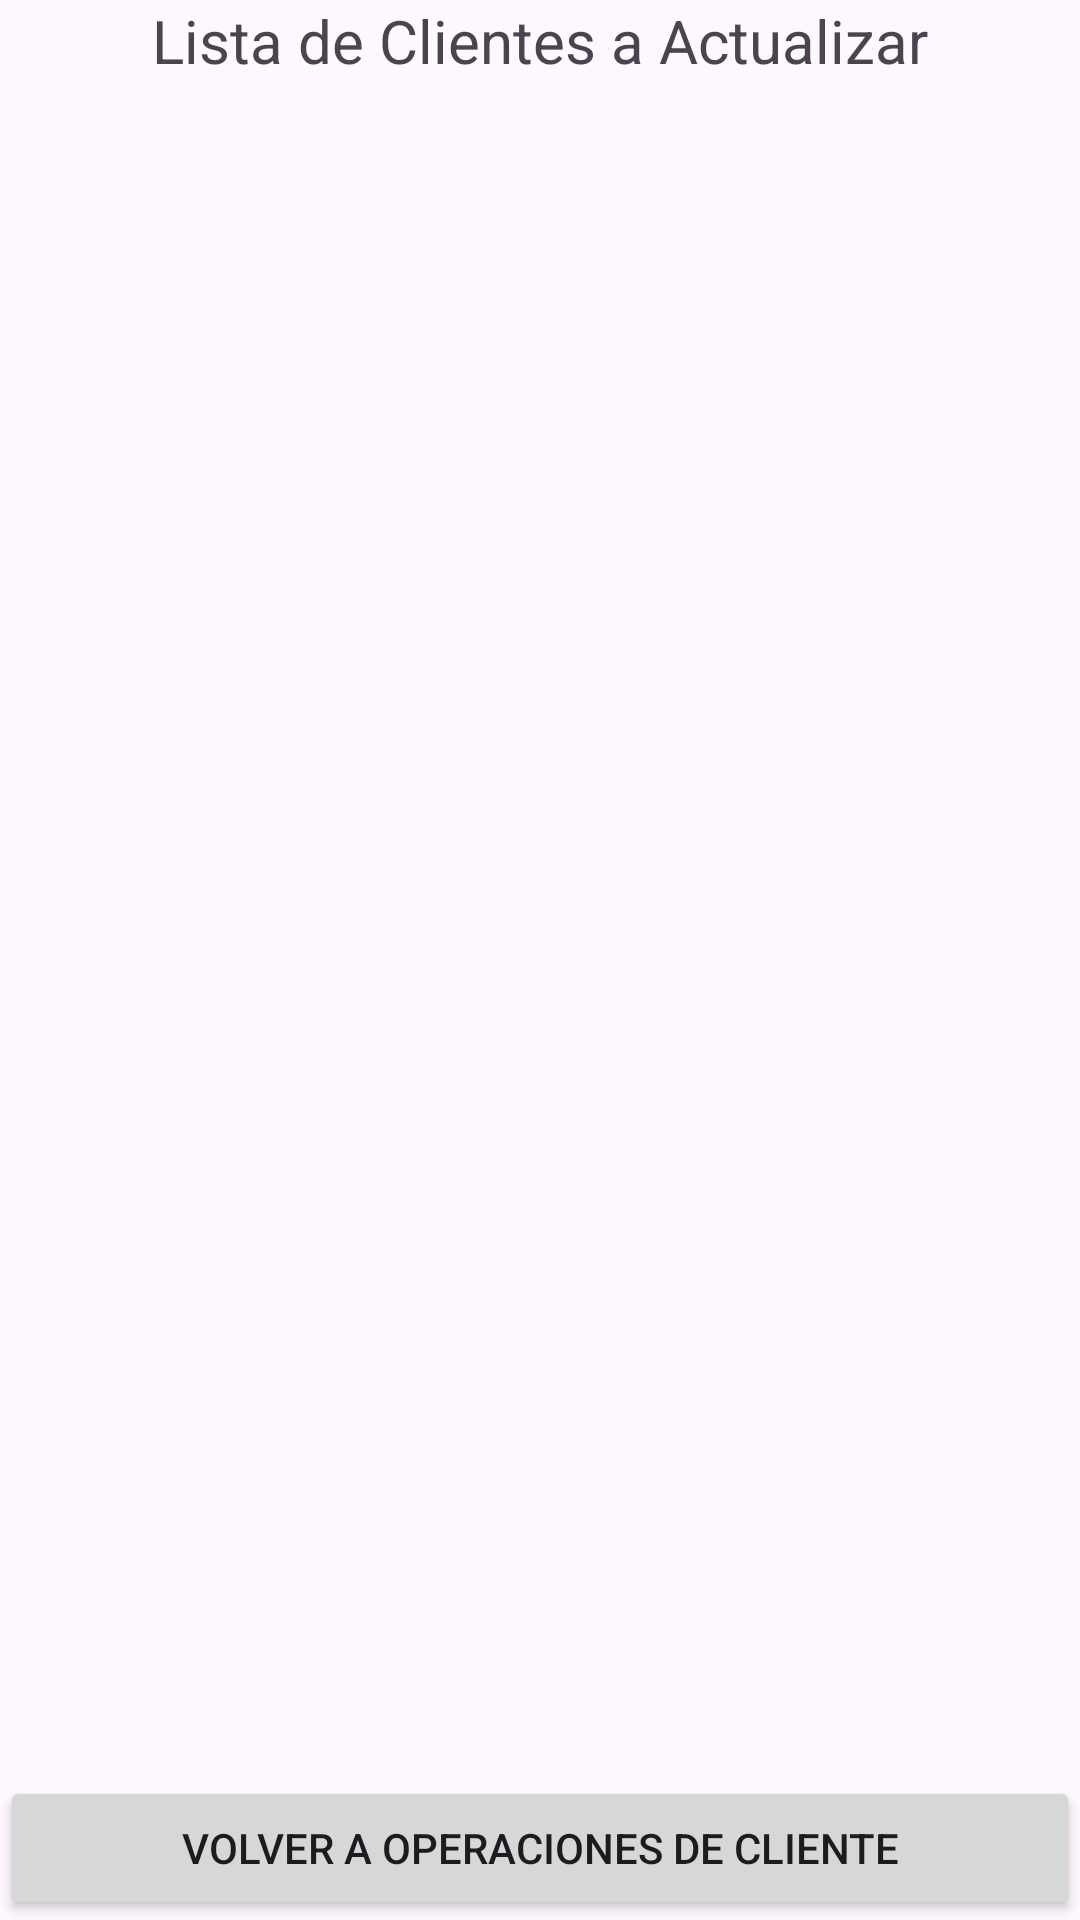

This screen was rendered from an Android layout file. Write that file and the resources it references.
<!-- AndroidManifest.xml: application theme Theme.CRUD_FERRETERIA_v2 -->
<!-- res/layout/activity_lista_actualizar_clientes.xml -->
<LinearLayout xmlns:android="http://schemas.android.com/apk/res/android"
    android:layout_width="match_parent"
    android:layout_height="match_parent"
    android:orientation="vertical">

    <TextView
        android:layout_width="match_parent"
        android:layout_height="wrap_content"
        android:text="Lista de Clientes a Actualizar"
        android:textSize="20sp"
        android:gravity="center"
        android:layout_marginBottom="16dp"/>

    <ListView
        android:id="@+id/listaActualizarClientes"
        android:layout_width="match_parent"
        android:layout_height="0dp"
        android:layout_weight="1"
        android:divider="@android:color/darker_gray"
        android:dividerHeight="1dp"/>

    <Button
        android:id="@+id/btnVolverOperacionesDesdeActualizar"
        android:layout_width="match_parent"
        android:layout_height="wrap_content"
        android:text="Volver a Operaciones de Cliente" />
</LinearLayout>
<!-- resources referenced by this layout -->
<resources>
  <style name="Theme.CRUD_FERRETERIA_v2" parent="Base.Theme.CRUD_FERRETERIA_v2" />
  <style name="Base.Theme.CRUD_FERRETERIA_v2" parent="Theme.Material3.DayNight.NoActionBar">
          
          
      </style>
</resources>
